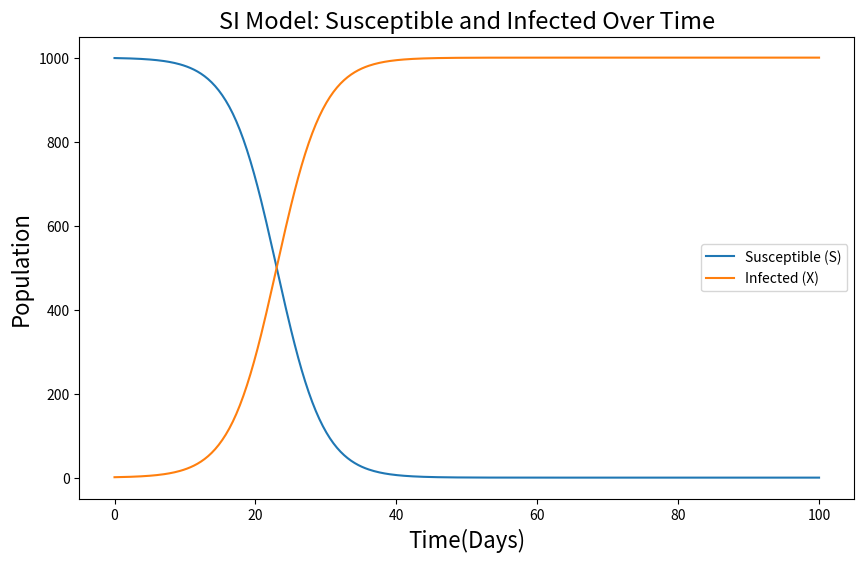

The matplotlib source for this figure:
import numpy as np
from scipy.integrate import solve_ivp
import matplotlib.pyplot as plt

# Parameters
beta = 0.3  # Infection rate constant
n = 1000    # Total population

# Initial conditions
S0 = 999      # Initial number of susceptible individuals
X0 = 1        # Initial number of infected individuals
t_span = (0, 100)  # Time range for the simulation
initial_conditions = [S0, X0]

# Differential equations for the SI model
def si_model(t, y, beta, n):
    S, X = y
    dS_dt = -beta * S * X / n  # Equation (17.2)
    dX_dt = beta * S * X / n   # Equation (17.1)
    return [dS_dt, dX_dt]

# Solving the differential equations
solution = solve_ivp(si_model, t_span, initial_conditions, args=(beta, n), dense_output=True)

# Extracting the results
t_values = np.linspace(t_span[0], t_span[1], 400)
S_values, X_values = solution.sol(t_values)

# Plotting the results
plt.figure(figsize=(10, 6))
plt.plot(t_values, S_values, label='Susceptible (S)')
plt.plot(t_values, X_values, label='Infected (X)')
plt.legend(fontsize=16)
plt.xlabel('Time(Days)',  fontsize=16)
plt.ylabel('Population',  fontsize=16)
plt.legend()
plt.title('SI Model: Susceptible and Infected Over Time', fontsize=17)
# plt.grid('false')
plt.show()
